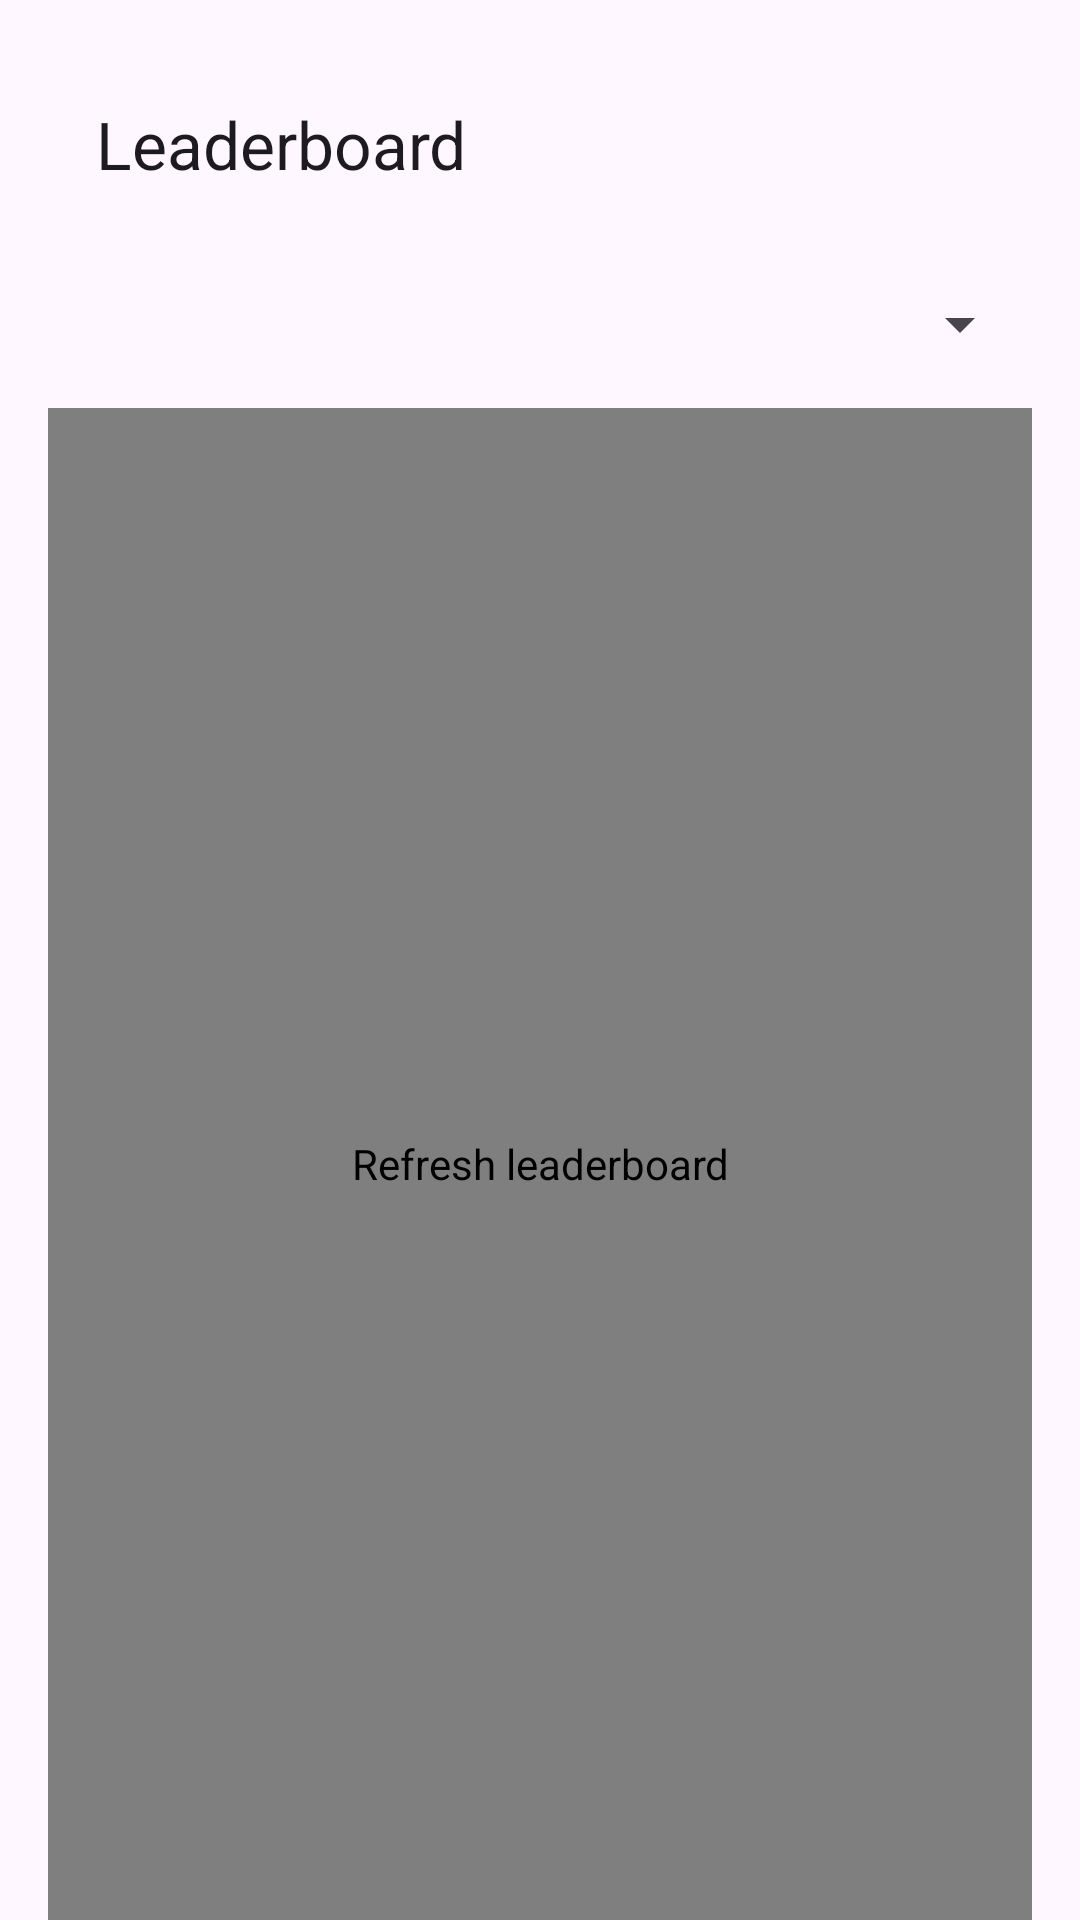

Reconstruct the res/layout file that produces this screen, plus the resources it refers to.
<!-- AndroidManifest.xml: application theme Theme.Material3.Light.NoActionBar -->
<!-- res/layout/activity_leaderboard.xml -->
<?xml version="1.0" encoding="utf-8"?>
<androidx.constraintlayout.widget.ConstraintLayout xmlns:android="http://schemas.android.com/apk/res/android"
    xmlns:app="http://schemas.android.com/apk/res-auto"
    xmlns:tools="http://schemas.android.com/tools"
    android:layout_width="match_parent"
    android:layout_height="match_parent"
    android:paddingHorizontal="16dp"
    android:paddingTop="16dp"
    tools:context=".score.LeaderboardActivity">

    <com.google.android.material.appbar.MaterialToolbar
        android:id="@+id/toolbar"
        android:layout_width="0dp"
        android:layout_height="wrap_content"
        android:background="?attr/colorSurface"
        app:title="@string/leaderboard_title"
        app:layout_constraintEnd_toEndOf="parent"
        app:layout_constraintStart_toStartOf="parent"
        app:layout_constraintTop_toTopOf="parent" />

    <Spinner
        android:id="@+id/spinner_level"
        android:layout_width="0dp"
        android:layout_height="wrap_content"
        android:layout_marginTop="16dp"
        app:layout_constraintEnd_toEndOf="parent"
        app:layout_constraintStart_toStartOf="parent"
        app:layout_constraintTop_toBottomOf="@id/toolbar" />

    <FrameLayout
        android:id="@+id/content_container"
        android:layout_width="0dp"
        android:layout_height="0dp"
        android:layout_marginTop="16dp"
        app:layout_constraintBottom_toBottomOf="parent"
        app:layout_constraintEnd_toEndOf="parent"
        app:layout_constraintStart_toStartOf="parent"
        app:layout_constraintTop_toBottomOf="@id/spinner_level">

        <androidx.swiperefreshlayout.widget.SwipeRefreshLayout
            android:id="@+id/swipe_refresh"
            android:layout_width="match_parent"
            android:layout_height="match_parent"
            android:contentDescription="@string/refresh_content_description">

            <androidx.recyclerview.widget.RecyclerView
                android:id="@+id/recycler_view"
                android:layout_width="match_parent"
                android:layout_height="match_parent"
                android:clipToPadding="false"
                android:paddingBottom="8dp"
                tools:listitem="@layout/item_leaderboard" />
        </androidx.swiperefreshlayout.widget.SwipeRefreshLayout>

        <TextView
            android:id="@+id/tv_empty_state"
            android:layout_width="match_parent"
            android:layout_height="match_parent"
            android:gravity="center"
            android:text="@string/no_result"
            android:textAppearance="@style/TextAppearance.Material3.BodyLarge"
            android:visibility="gone" />
    </FrameLayout>

</androidx.constraintlayout.widget.ConstraintLayout>
<!-- res/layout/item_leaderboard.xml (included above) -->
<?xml version="1.0" encoding="utf-8"?>
<com.google.android.material.card.MaterialCardView xmlns:android="http://schemas.android.com/apk/res/android"
    xmlns:app="http://schemas.android.com/apk/res-auto"
    xmlns:tools="http://schemas.android.com/tools"
    android:layout_width="match_parent"
    android:layout_height="wrap_content"
    android:layout_marginBottom="12dp"
    app:cardCornerRadius="16dp"
    app:cardElevation="2dp"
    app:strokeColor="?attr/colorOutlineVariant"
    app:strokeWidth="1dp">

    <LinearLayout
        android:layout_width="match_parent"
        android:layout_height="wrap_content"
        android:orientation="vertical"
        android:padding="16dp">

        <TextView
            android:id="@+id/tv_rank"
            android:layout_width="wrap_content"
            android:layout_height="wrap_content"
            android:textAppearance="@style/TextAppearance.Material3.TitleMedium"
            android:textStyle="bold"
            tools:text="Rank: 1" />

        <TextView
            android:id="@+id/tv_player_name"
            android:layout_width="wrap_content"
            android:layout_height="wrap_content"
            android:layout_marginTop="8dp"
            android:textAppearance="@style/TextAppearance.Material3.BodyLarge"
            tools:text="Player: Alice" />

        <TextView
            android:id="@+id/tv_level"
            android:layout_width="wrap_content"
            android:layout_height="wrap_content"
            android:layout_marginTop="4dp"
            tools:text="Level: 3" />

        <TextView
            android:id="@+id/tv_score"
            android:layout_width="wrap_content"
            android:layout_height="wrap_content"
            android:layout_marginTop="4dp"
            tools:text="Score: 90" />
    </LinearLayout>

</com.google.android.material.card.MaterialCardView>
<!-- resources referenced by this layout -->
<resources>
  <string name="leaderboard_title">Leaderboard</string>
  <string name="no_result">No result.</string>
  <string name="refresh_content_description">Refresh leaderboard</string>
</resources>
